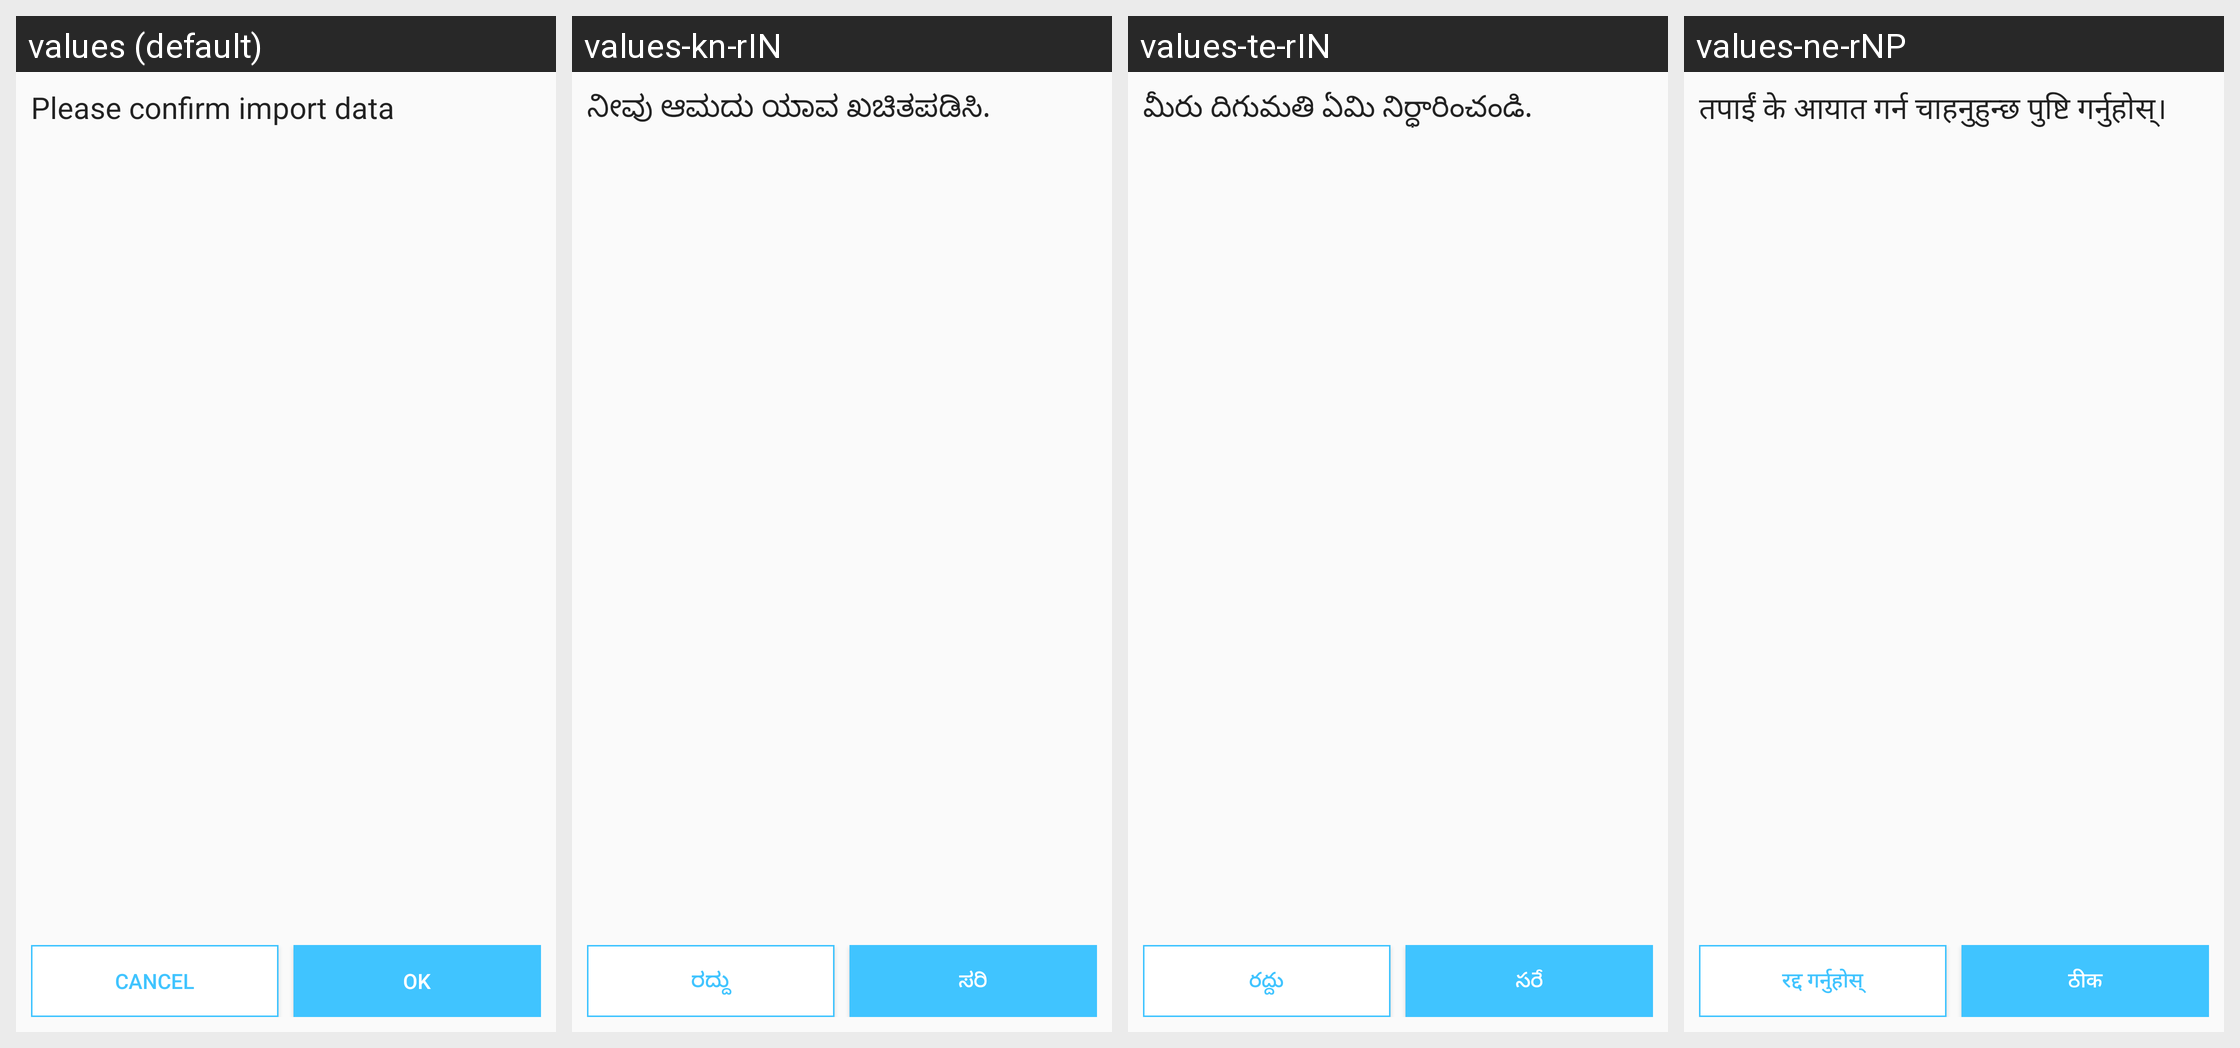

Translations of the strings shown on this Android screen, per locale in the grid:
Android screen res/layout/dialog_project_translation_import_approval.xml rendered under 4 locales, left to right: values (default), values-kn-rIN, values-te-rIN, values-ne-rNP. Device: Nexus 5 (rendered at 1080×1920; each locale shown at half size, 540×960, under a caption strip naming it); theme AppTheme.
Other locales in the repository, not shown: values-am-rET, values-ar-rSA, values-bn-rBD, values-es-rES, values-fa-rAF, values-fa-rIR, values-fr-rFR, values-gu-rIN, values-ha-rHG, values-hi-rIN, values-in-rID, values-ja-rJP, values-km-rKH, values-ml-rIN, values-mn-rMN, values-mr-rIN, values-my-rMM, values-nl-rNL, values-pa-rIN, values-ps-rAF, values-pt-rPT, values-ru-rRU, values-sw-rKE, values-ta-rIN, values-th-rTH, values-tl-rPH, values-tr-rTR, values-ur-rPK, values-vi-rVN, values-zh-rCN, values-zh-rTW.
Strings drawn on this screen, with the default value and each locale's value (text and hints the layout hard-codes, and strings that could not be matched under every locale, appear in the picture but are not listed):

confirm_import
  values: Please confirm import data
  values-kn-rIN: ನೀವು ಆಮದು ಯಾವ ಖಚಿತಪಡಿಸಿ.
  values-te-rIN: మీరు దిగుమతి ఏమి నిర్ధారించండి.
  values-ne-rNP: तपाईं के आयात गर्न चाहनुहुन्छ पुष्टि गर्नुहोस्।

title_cancel
  values: Cancel
  values-kn-rIN: ರದ್ದು
  values-te-rIN: రద్దు
  values-ne-rNP: रद्द गर्नुहोस्

label_ok
  values: OK
  values-kn-rIN: ಸರಿ
  values-te-rIN: సరే
  values-ne-rNP: ठीक
